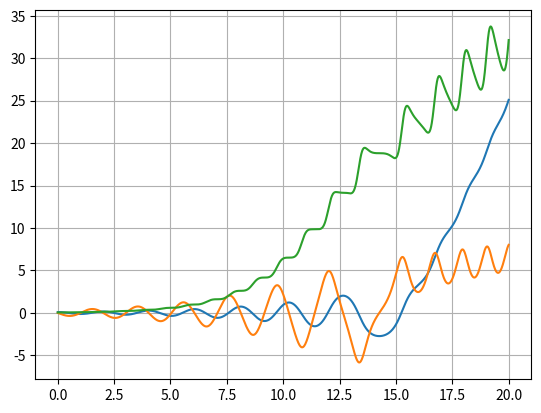

This chart was generated by the following Python code:
'''
Simulation of forced oscillations
Equation:
	Th'' = - g/L * sin(Th) + F / (m * L) * cos(Th)
'''

import matplotlib.pyplot as pp
import numpy as np

from math import sin, cos, pi

g = 9.81
L = 1.0
m = 1.0
h = 0.01
steps = 2000

t = [.0]
x = [.1]
y = [.0]

def force(x, y):
	return 0.5 * y

def integrate(x, y):
	return - g / L * sin(x) + force(x, y) / (m * L) * cos(x)

for i in range(steps):
	x1 = x[i] + h * y[i]
	y1 = y[i] + h * integrate(x[i], y[i])

	x2 = x[i] + h * (y[i] + y1) * 0.5
	y2 = y[i] + h * (integrate(x[i], y[i]) + integrate(x1, y1)) * 0.5

	t.append(t[i] + h)
	x.append(x2)
	y.append(y2)

def energy(x, y):
	e = []
	for i in range(len(x)):
		e.append(m * g * L * (1.0 - cos(x[i])) + m * (y[i] * L) ** 2 / 2)
	return e

pp.plot(t, x)
pp.plot(t, y)
pp.plot(t, energy(x, y))
pp.grid(True)
pp.show()

